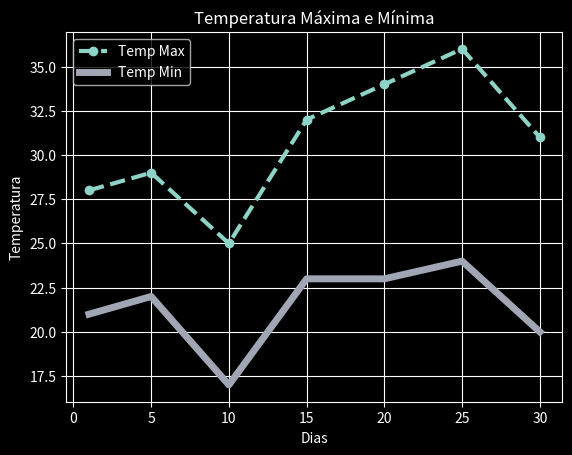

Write the Python code that produced this figure.
from matplotlib import pyplot as plt

plt.style.use('dark_background')

eixo_x_dias = [1, 5, 10, 15, 20, 25, 30]    
eixo_y_temp_max = [28, 29, 25, 32, 34, 36, 31]
eixo_y_temp_min = [21, 22, 17, 23, 23, 24, 20]

plt.plot(eixo_x_dias, eixo_y_temp_max, linestyle='--', marker='o', linewidth=3)
plt.plot(eixo_x_dias, eixo_y_temp_min, linewidth=5, color='#A1A6B4')

plt.title('Temperatura Máxima e Mínima')
plt.xlabel('Dias')
plt.ylabel('Temperatura')
plt.legend(['Temp Max', 'Temp Min'])
plt.grid(True)
plt.show()